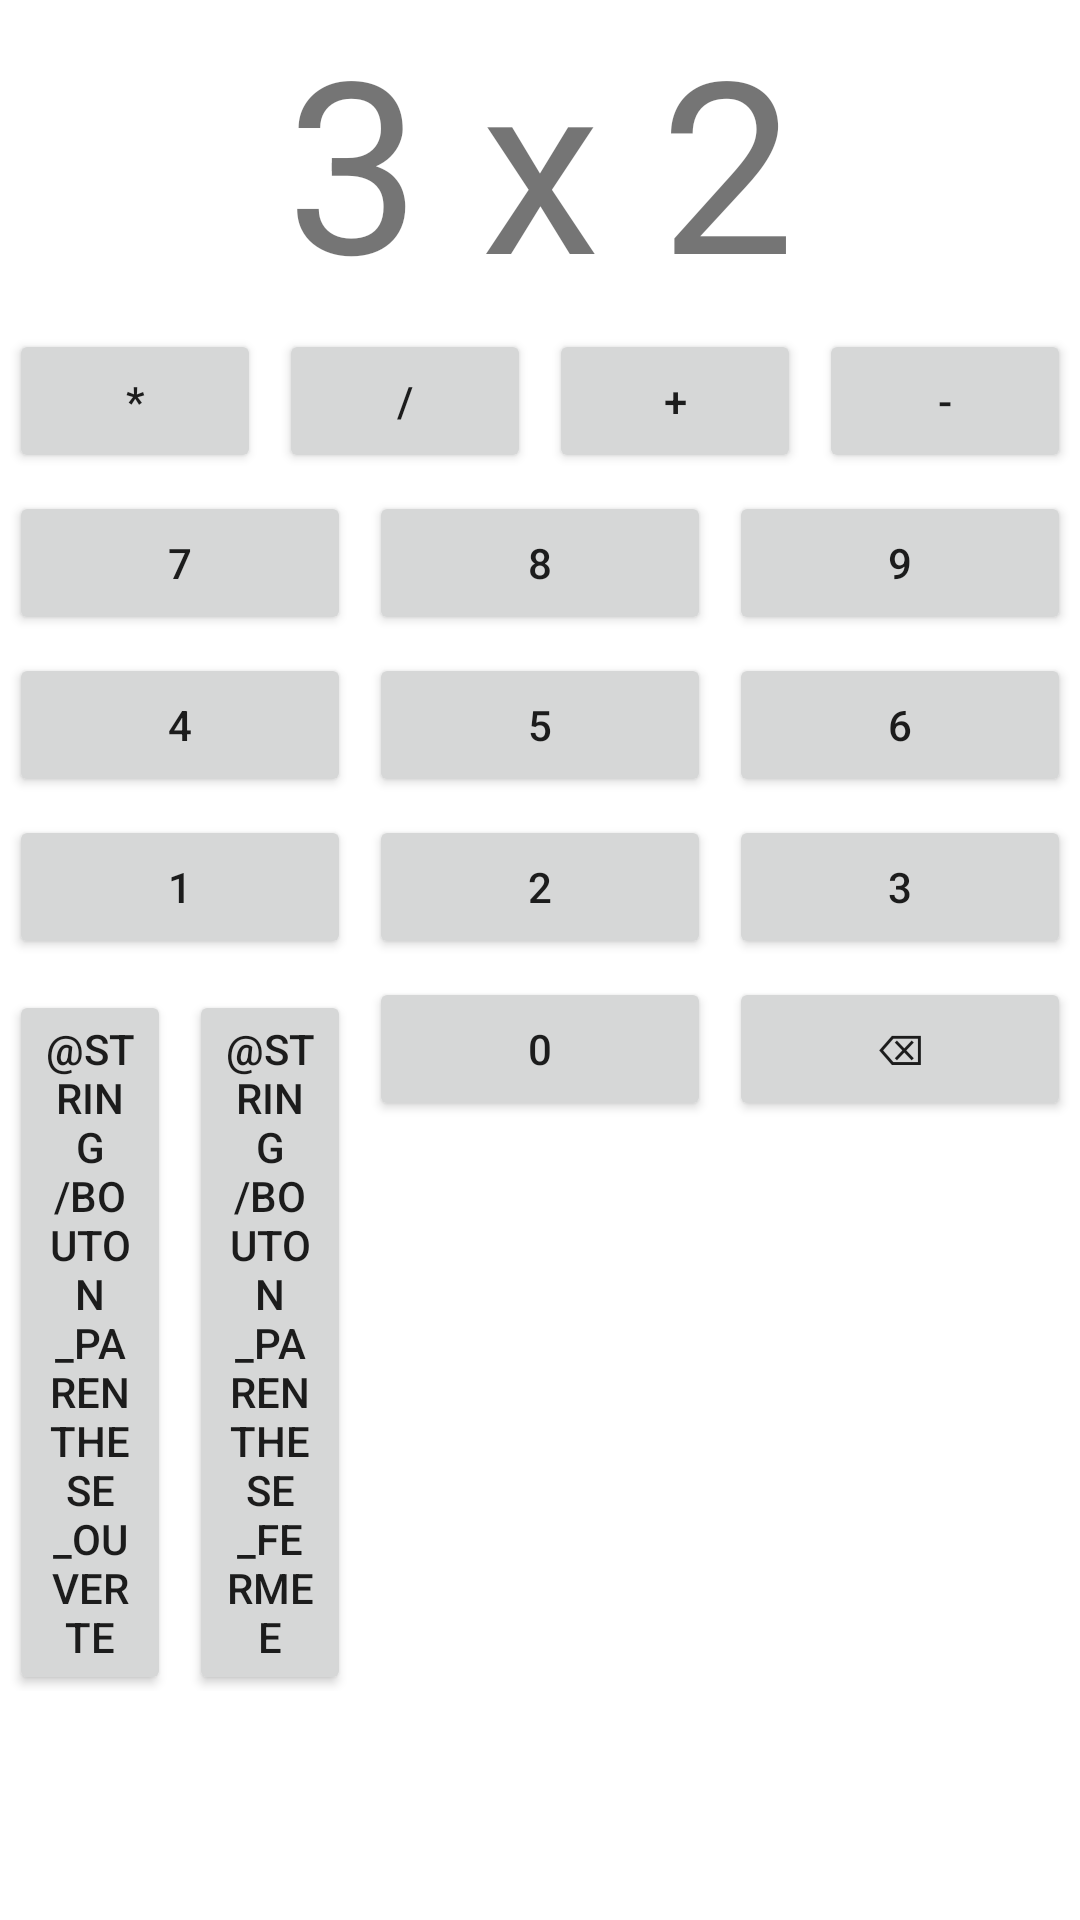

Write the Android layout XML for this screen, with the resource values it uses.
<!-- AndroidManifest.xml: application theme Theme.S4WEB -->
<!-- res/layout/activity_calcul.xml -->
<?xml version="1.0" encoding="utf-8"?>
<androidx.constraintlayout.widget.ConstraintLayout xmlns:android="http://schemas.android.com/apk/res/android"
    xmlns:app="http://schemas.android.com/apk/res-auto"
    xmlns:tools="http://schemas.android.com/tools"
    android:layout_width="match_parent"
    android:layout_height="match_parent"
    tools:context=".CalculActivity">

    <LinearLayout
        android:layout_width="0dp"
        android:layout_height="0dp"
        android:orientation="vertical"
        app:layout_constraintBottom_toBottomOf="parent"
        app:layout_constraintEnd_toEndOf="parent"
        app:layout_constraintStart_toStartOf="parent"
        app:layout_constraintTop_toTopOf="parent">

        <TextView
            android:layout_width="match_parent"
            android:layout_height="wrap_content"
            android:gravity="center"
            android:text="3 x 2"
            android:textAlignment="center"
            android:textSize="80sp"
            tools:layout_weight="1" />

        <LinearLayout
            android:layout_width="match_parent"
            android:layout_height="wrap_content"
            android:orientation="horizontal">

            <Button
                android:layout_width="wrap_content"
                android:layout_height="wrap_content"
                android:layout_margin="3dp"
                android:layout_weight="1"
                android:text="@string/bouton_multiplier" />

            <Button
                android:layout_width="wrap_content"
                android:layout_height="wrap_content"
                android:layout_margin="3dp"
                android:layout_weight="1"
                android:text="@string/bouton_diviser" />

            <Button
                android:layout_width="wrap_content"
                android:layout_height="wrap_content"
                android:layout_margin="3dp"
                android:layout_weight="1"
                android:text="@string/bouton_additionner" />

            <Button
                android:layout_width="wrap_content"
                android:layout_height="wrap_content"
                android:layout_margin="3dp"
                android:layout_weight="1"
                android:text="@string/bouton_soustraire" />
        </LinearLayout>

        <LinearLayout
            android:layout_width="match_parent"
            android:layout_height="wrap_content"
            android:orientation="horizontal">

            <Button
                android:layout_width="wrap_content"
                android:layout_height="wrap_content"
                android:layout_margin="3dp"
                android:layout_weight="1"
                android:text="@string/bouton_sept" />

            <Button
                android:layout_width="wrap_content"
                android:layout_height="wrap_content"
                android:layout_margin="3dp"
                android:layout_weight="1"
                android:text="@string/bouton_huit" />

            <Button
                android:layout_width="wrap_content"
                android:layout_height="wrap_content"
                android:layout_margin="3dp"
                android:layout_weight="1"
                android:text="@string/bouton_neuf" />
        </LinearLayout>

        <LinearLayout
            android:layout_width="match_parent"
            android:layout_height="wrap_content"
            android:orientation="horizontal">

            <Button
                android:layout_width="wrap_content"
                android:layout_height="wrap_content"
                android:layout_margin="3dp"
                android:layout_weight="1"
                android:text="@string/bouton_quatre" />

            <Button
                android:layout_width="wrap_content"
                android:layout_height="wrap_content"
                android:layout_margin="3dp"
                android:layout_weight="1"
                android:text="@string/bouton_cinq" />

            <Button
                android:layout_width="wrap_content"
                android:layout_height="wrap_content"
                android:layout_margin="3dp"
                android:layout_weight="1"
                android:text="@string/bouton_six" />
        </LinearLayout>

        <LinearLayout
            android:layout_width="match_parent"
            android:layout_height="wrap_content"
            android:orientation="horizontal">

            <Button
                android:layout_width="wrap_content"
                android:layout_height="wrap_content"
                android:layout_margin="3dp"
                android:layout_weight="1"
                android:text="@string/bouton_un" />

            <Button
                android:layout_width="wrap_content"
                android:layout_height="wrap_content"
                android:layout_margin="3dp"
                android:layout_weight="1"
                android:text="@string/bouton_deux" />

            <Button
                android:layout_width="wrap_content"
                android:layout_height="wrap_content"
                android:layout_margin="3dp"
                android:layout_weight="1"
                android:text="@string/bouton_trois" />

        </LinearLayout>

        <LinearLayout
            android:layout_width="match_parent"
            android:layout_height="wrap_content"
            android:orientation="horizontal">

            <Button
                android:layout_width="match_parent"
                android:layout_height="wrap_content"
                android:layout_margin="3dp"
                android:layout_weight="2.5"
                android:text="@string/bouton_parenthese_ouverte" />

            <Button
                android:layout_width="match_parent"
                android:layout_height="wrap_content"
                android:layout_margin="3dp"
                android:layout_weight="2.5"
                android:text="@string/bouton_parenthese_fermee" />

            <Button
                android:layout_width="match_parent"
                android:layout_height="wrap_content"
                android:layout_margin="3dp"
                android:layout_weight="2"
                android:text="@string/bouton_zero" />

            <Button
                android:layout_width="match_parent"
                android:layout_height="wrap_content"
                android:layout_margin="3dp"
                android:layout_weight="2"
                android:text="@string/bouton_effacer" />
        </LinearLayout>
    </LinearLayout>
</androidx.constraintlayout.widget.ConstraintLayout>
<!-- resources referenced by this layout -->
<resources>
  <string name="bouton_additionner" translatable="false">+</string>
  <string name="bouton_cinq" translatable="false">5</string>
  <string name="bouton_deux" translatable="false">2</string>
  <string name="bouton_diviser" translatable="false">/</string>
  <string name="bouton_effacer" translatable="false">⌫</string>
  <string name="bouton_huit" translatable="false">8</string>
  <string name="bouton_multiplier" translatable="false">*</string>
  <string name="bouton_neuf" translatable="false">9</string>
  <string name="bouton_quatre" translatable="false">4</string>
  <string name="bouton_sept" translatable="false">7</string>
  <string name="bouton_six" translatable="false">6</string>
  <string name="bouton_soustraire" translatable="false">-</string>
  <string name="bouton_trois" translatable="false">3</string>
  <string name="bouton_un" translatable="false">1</string>
  <string name="bouton_zero" translatable="false">0</string>
  <style name="Theme.S4WEB" parent="Theme.MaterialComponents.DayNight.DarkActionBar">
          
          <item name="colorPrimary">@color/purple_500</item>
          <item name="colorPrimaryVariant">@color/purple_700</item>
          <item name="colorOnPrimary">@color/white</item>
          
          <item name="colorSecondary">@color/teal_200</item>
          <item name="colorSecondaryVariant">@color/teal_700</item>
          <item name="colorOnSecondary">@color/black</item>
          
          <item name="android:statusBarColor" tools:targetApi="l">?attr/colorPrimaryVariant</item>
          
      </style>
  <color name="purple_500">#FF6200EE</color>
  <color name="purple_700">#FF3700B3</color>
  <color name="white">#FFFFFFFF</color>
  <color name="teal_200">#FF03DAC5</color>
  <color name="teal_700">#FF018786</color>
  <color name="black">#FF000000</color>
</resources>
